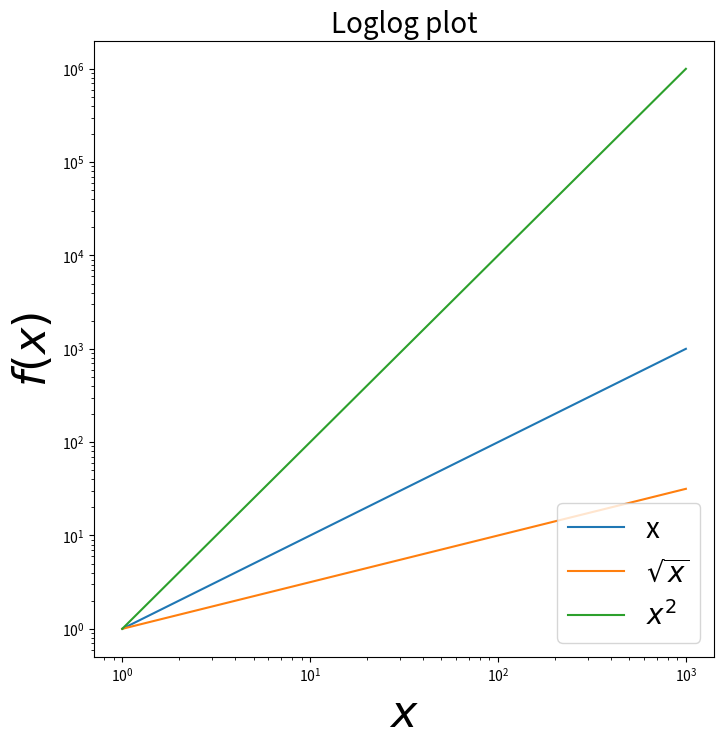

Recreate this plot in Python.
#!/usr/bin/env python3
# -*- coding: utf-8 -*-

"""
Plot 1 dimension data using a loglog scale
"""

import numpy as np
import matplotlib.pyplot as plt

# Build datas ###############

x = np.arange(1, 1000, 0.01)
y1 = x
y2 = np.sqrt(x)
y3 = x**2

# Plot data #################

fig = plt.figure(figsize=(8.0, 8.0))
ax = fig.add_subplot(111)

ax.loglog(x, y1, "-", label="x")
ax.loglog(x, y2, "-", label=r"$\sqrt{x}$")
ax.loglog(x, y3, "-", label=r"$x^2$")

# Set title and labels ######

ax.set_title(r"Loglog plot", fontsize=20)
ax.set_xlabel(r"$x$", fontsize=32)
ax.set_ylabel(r"$f(x)$", fontsize=32)

# Set legend ################

ax.legend(loc='lower right', fontsize=20)

# Save file #################

plt.savefig("plot_loglog.png")

# Plot ######################

plt.show()
